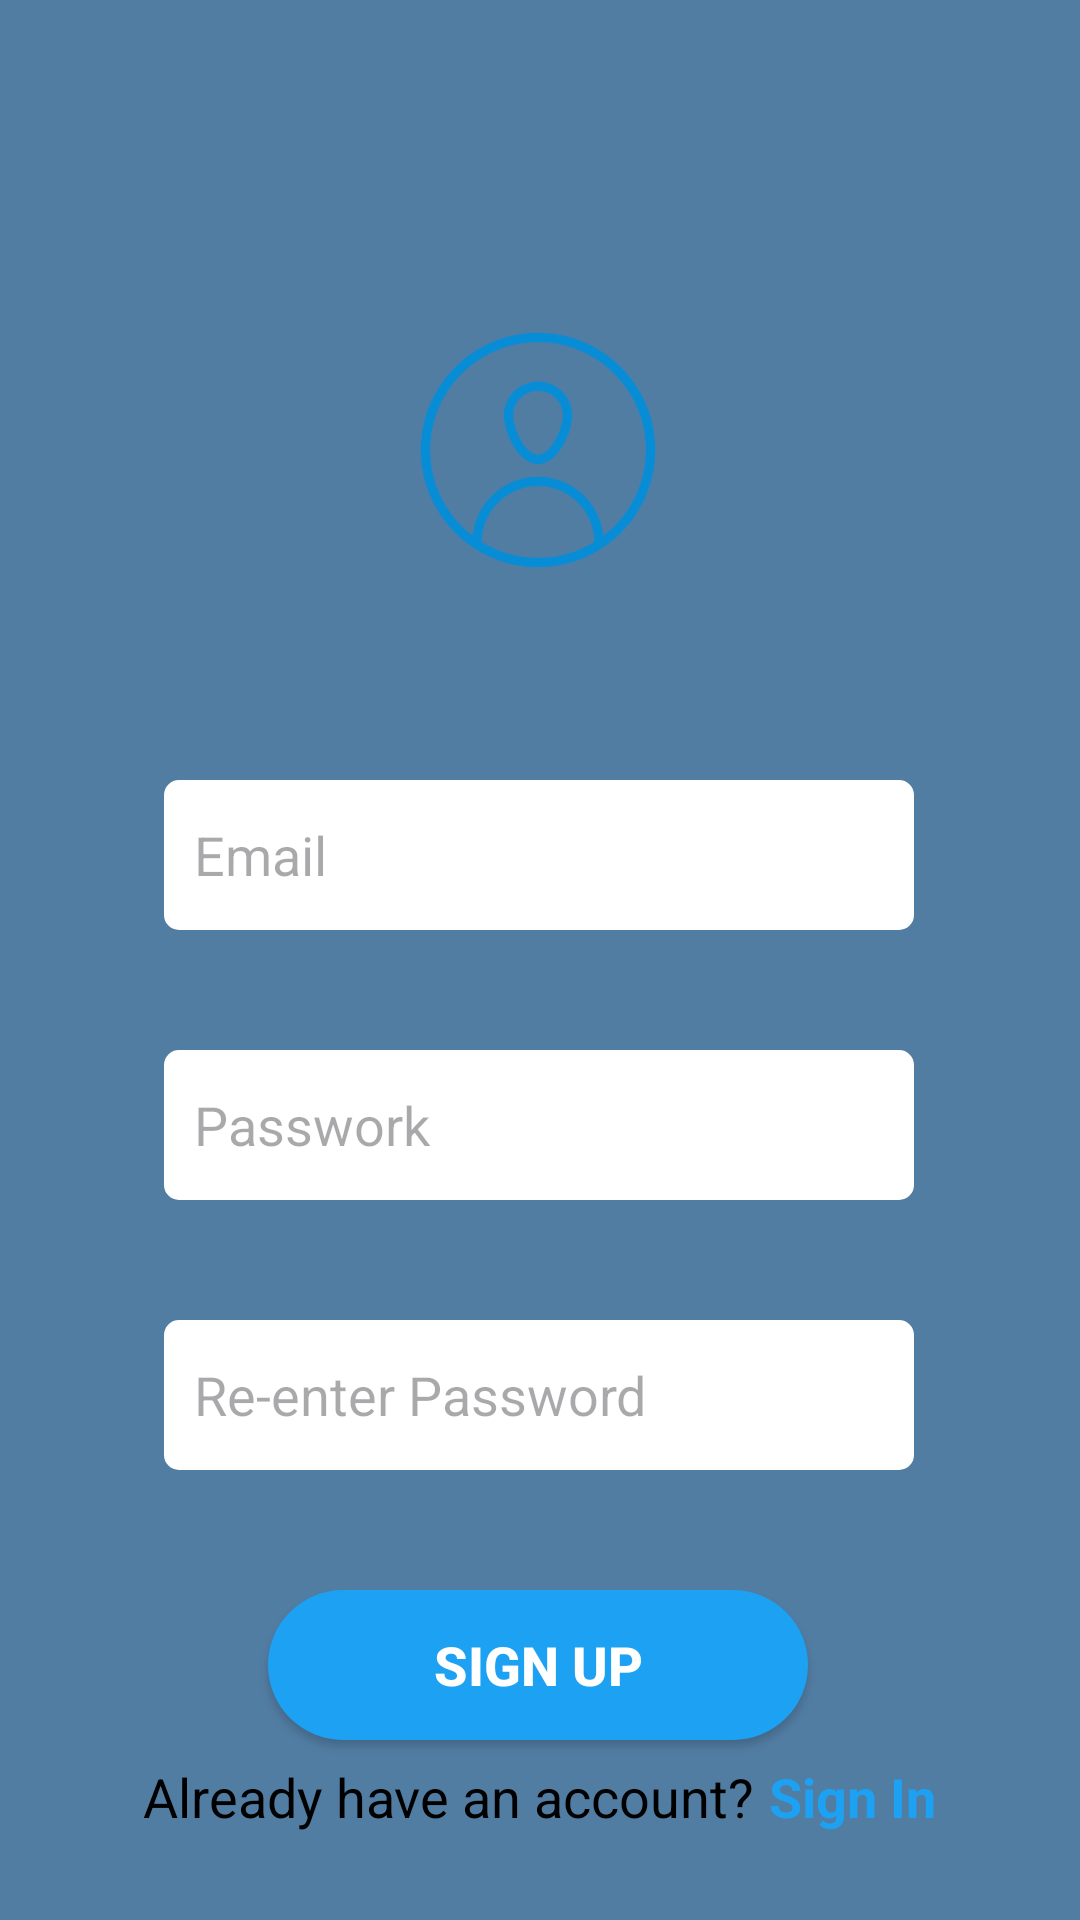

Produce the Android XML layout that renders to this screen, including the resource entries it uses.
<!-- AndroidManifest.xml: application theme Theme.MessageApp -->
<!-- res/layout/activity_register.xml -->
<?xml version="1.0" encoding="utf-8"?>
<androidx.constraintlayout.widget.ConstraintLayout xmlns:android="http://schemas.android.com/apk/res/android"
    xmlns:app="http://schemas.android.com/apk/res-auto"
    xmlns:tools="http://schemas.android.com/tools"
    android:id="@+id/main"
    android:layout_width="match_parent"
    android:layout_height="match_parent"
    tools:context=".view.RegisterActivity">
    <ImageView
        android:id="@+id/imageView3"
        android:layout_width="100dp"
        android:layout_height="100dp"
        android:layout_marginTop="100dp"
        app:layout_constraintEnd_toEndOf="parent"
        app:layout_constraintHorizontal_bias="0.498"
        app:layout_constraintStart_toStartOf="parent"
        app:layout_constraintTop_toTopOf="parent"
        android:contentDescription="@string/logo"
        app:srcCompat="@drawable/logouser" />

    <EditText
        android:id="@+id/userEmail"
        android:layout_width="250dp"
        android:layout_height="50dp"
        android:layout_marginTop="60dp"
        android:autofillHints="emailAddress"
        android:background="@drawable/round_edittext"
        android:backgroundTint="@color/white"
        android:ems="10"
        android:hint="@string/email"
        android:inputType="textEmailAddress"
        android:padding="10dp"
        android:textColor="@color/black"
        android:textSize="18sp"
        app:layout_constraintEnd_toEndOf="parent"
        app:layout_constraintHorizontal_bias="0.496"
        app:layout_constraintStart_toStartOf="parent"
        app:layout_constraintTop_toBottomOf="@+id/imageView3" />

    <EditText
        android:id="@+id/password"
        android:layout_width="250dp"
        android:layout_height="50dp"
        android:layout_marginTop="40dp"
        android:autofillHints="password"
        android:background="@drawable/round_edittext"
        android:backgroundTint="@color/white"
        android:textColor="@color/black"
        android:ems="10"
        android:hint="@string/password"
        android:inputType="textPassword"
        android:padding="10dp"
        android:textSize="18sp"
        app:layout_constraintEnd_toEndOf="parent"
        app:layout_constraintHorizontal_bias="0.496"
        app:layout_constraintStart_toStartOf="parent"
        app:layout_constraintTop_toBottomOf="@+id/userEmail" />

    <EditText
        android:id="@+id/password2"
        android:layout_width="250dp"
        android:layout_height="50dp"
        android:layout_marginTop="40dp"
        android:autofillHints="password"
        android:background="@drawable/round_edittext"
        android:backgroundTint="@color/white"
        android:ems="10"
        android:hint="@string/reenterpassword"
        android:inputType="textPassword"
        android:padding="10dp"
        android:textColor="@color/black"
        android:textSize="18sp"
        app:layout_constraintEnd_toEndOf="parent"
        app:layout_constraintHorizontal_bias="0.496"
        app:layout_constraintStart_toStartOf="parent"
        app:layout_constraintTop_toBottomOf="@+id/password" />

    <Button
        android:id="@+id/signup"
        android:layout_width="180dp"
        android:layout_height="50dp"
        android:layout_marginTop="40dp"
        android:background="@drawable/round_btn"
        android:padding="10dp"
        android:text="@string/signup"
        android:textAlignment="center"
        android:textColor="@color/white"
        android:textSize="18sp"
        android:textStyle="bold"
        app:layout_constraintEnd_toEndOf="parent"
        app:layout_constraintHorizontal_bias="0.497"
        app:layout_constraintStart_toStartOf="parent"
        app:layout_constraintTop_toBottomOf="@+id/password2" />

    <LinearLayout
        android:layout_width="match_parent"
        android:layout_height="wrap_content"
        android:gravity="center"
        android:orientation="horizontal"
        app:layout_constraintBottom_toBottomOf="parent"
        app:layout_constraintTop_toBottomOf="@+id/signup"
        app:layout_constraintVertical_bias="0.188"
        tools:layout_editor_absoluteX="0dp">

        <TextView
            android:layout_width="wrap_content"
            android:layout_height="wrap_content"
            android:text="@string/text2"
            android:textColor="@color/black"
            android:textSize="18sp" />

        <TextView
            android:id="@+id/signin"
            android:layout_width="wrap_content"
            android:layout_height="wrap_content"
            android:layout_marginStart="5dp"
            android:text="@string/signin"
            android:clickable="true"
            android:focusable="true"
            android:onClick="openLoginPage"
            android:textColor="@color/colorPrimary"
            android:textSize="18sp"
            android:textStyle="bold" />

    </LinearLayout>

</androidx.constraintlayout.widget.ConstraintLayout>
<!-- resources referenced by this layout -->
<resources>
  <color name="black">#FF000000</color>
  <color name="colorPrimary">#1DA1F2</color>
  <color name="white">#FFFFFFFF</color>
  <!-- drawable logouser: png bitmap (drawable, 9044 bytes) -->
  <!-- drawable round_btn (drawable) -->
  <?xml version="1.0" encoding="utf-8"?>
  <shape xmlns:android="http://schemas.android.com/apk/res/android">
      <solid android:color="#1DA1F2" />  
      <corners android:radius="25dp" />  
  </shape>
  <!-- drawable round_edittext (drawable) -->
  <?xml version="1.0" encoding="utf-8"?>
  <shape xmlns:tools="http://schemas.android.com/tools"
      xmlns:android="http://schemas.android.com/apk/res/android"
      tools:ignore="ExtraText">
      <solid android:color="#FFFFFF" />
      <stroke
          android:color="@color/colorPrimari"
          android:width="2dp" />
      <corners android:radius="4dp" />
  </shape>
  <string name="email">Email</string>
  <string name="logo">Logo</string>
  <string name="password">Passwork</string>
  <string name="reenterpassword">Re-enter Password</string>
  <string name="signin">Sign In</string>
  <string name="signup">Sign Up</string>
  <string name="text2">Already have an account?</string>
  <style name="Theme.MessageApp" parent="Base.Theme.MessageApp" />
  <color name="colorPrimari">#1DA1F2</color>
  <style name="Base.Theme.MessageApp" parent="Theme.Material3.DayNight.NoActionBar">
          <item name="colorPrimary">#527DA3</item>
          <item name="colorSecondary">#527DA3</item>
          <item name="android:windowBackground">#527DA3</item>
  
      </style>
</resources>
